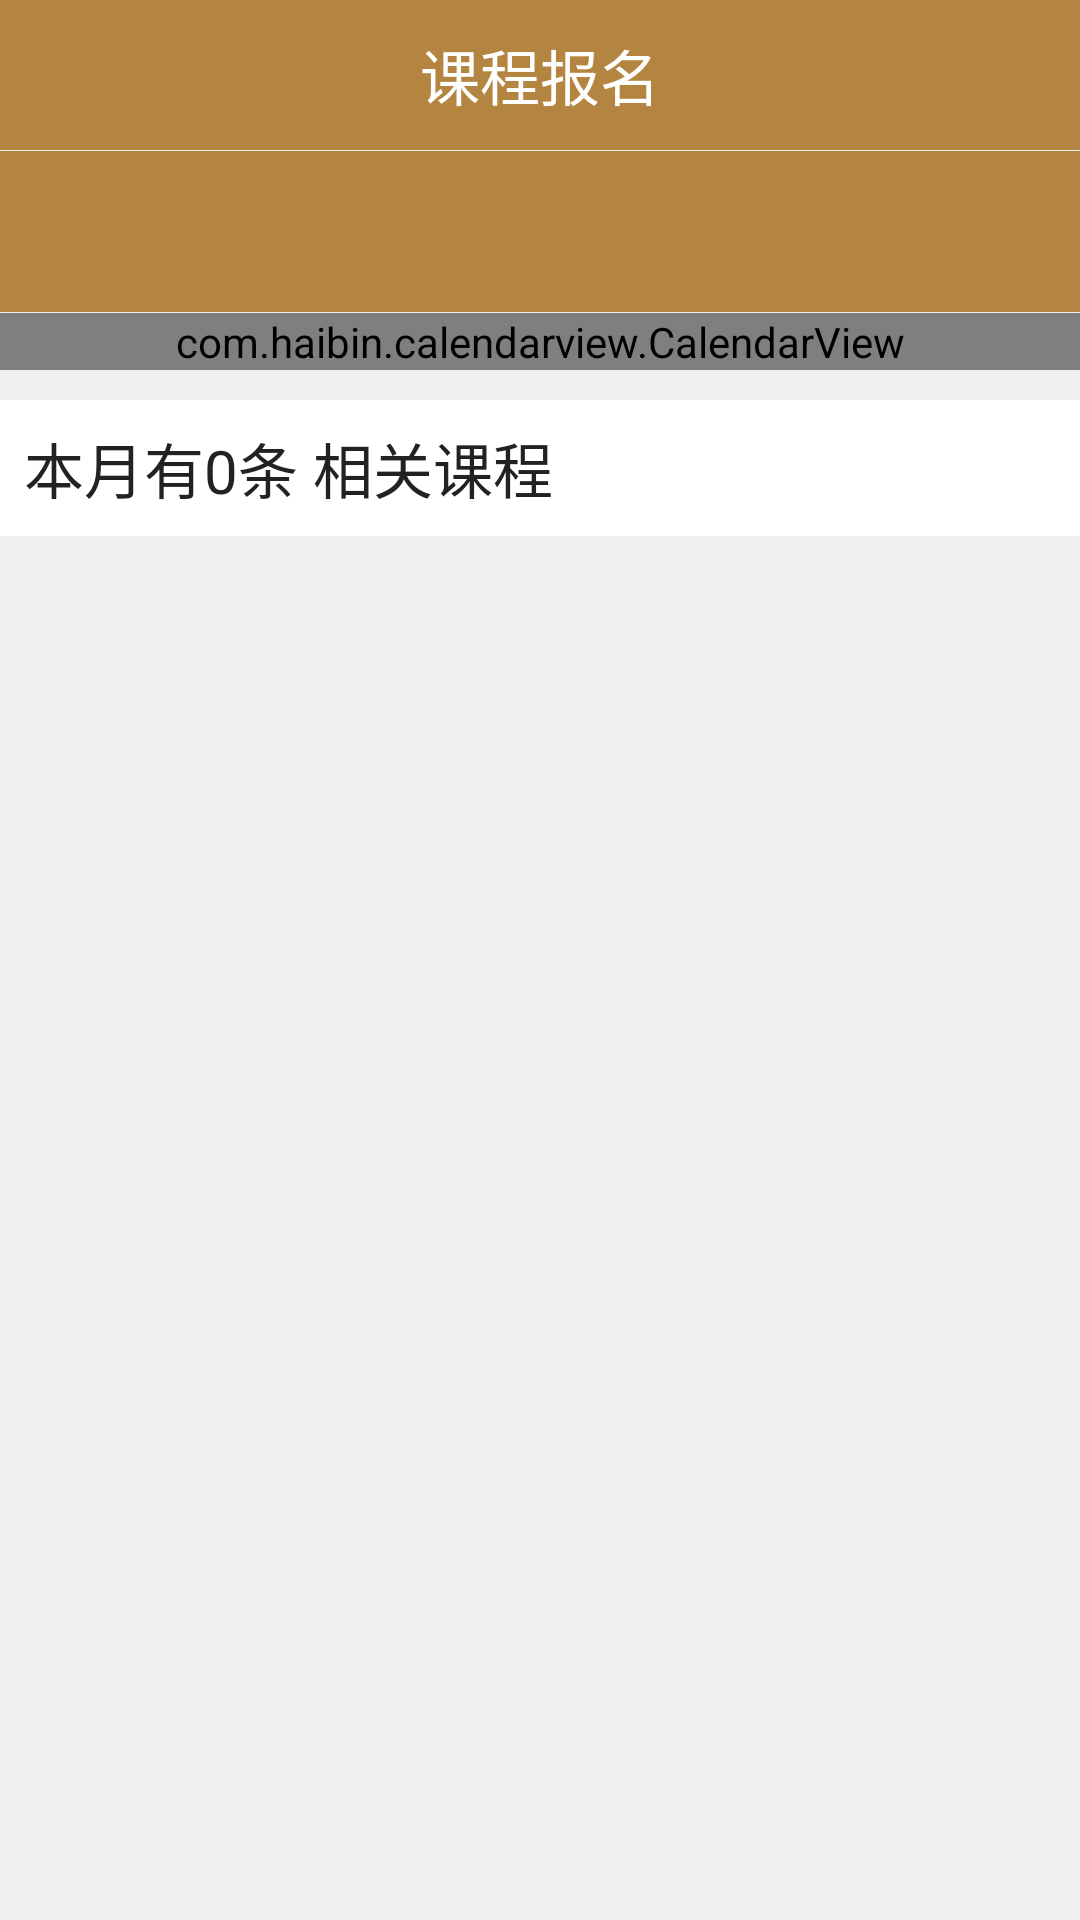

Write the Android layout XML for this screen, with the resource values it uses.
<!-- AndroidManifest.xml: application theme AppTheme -->
<!-- res/layout/fragment_courseregistration.xml -->
<?xml version="1.0" encoding="utf-8"?>
<LinearLayout xmlns:android="http://schemas.android.com/apk/res/android"
    android:layout_width="match_parent"
    android:layout_height="match_parent"
    android:orientation="vertical"
    android:background="#EFEFEF"
    xmlns:app="http://schemas.android.com/apk/res-auto">

        <RelativeLayout
            android:background="@color/top_bg"
            android:layout_width="match_parent"
            android:layout_height="50dp">

                <TextView
                    android:layout_centerInParent="true"
                    android:textSize="20sp"
                    android:textColor="@color/white"
                    android:text="@string/CourseRegistration"
                    android:layout_width="wrap_content"
                    android:layout_height="wrap_content" />

        </RelativeLayout>

        <LinearLayout
            android:layout_marginTop="1px"
            android:background="#B48541"
            android:orientation="vertical"
            android:layout_width="match_parent"
            android:layout_height="wrap_content">

            <TextView
                android:layout_marginLeft="16dp"
                android:textSize="22sp"
                android:textColor="#fff"
                android:id="@+id/fragment_regist_day"
                android:layout_width="wrap_content"
                android:layout_height="wrap_content" />

            <TextView
                android:layout_marginLeft="16dp"
                android:textSize="18sp"
                android:textColor="#fff"
                android:id="@+id/fragment_regist_month"
                android:layout_width="wrap_content"
                android:layout_height="wrap_content" />

        </LinearLayout>

        <com.haibin.calendarview.CalendarView
            android:layout_marginTop="1px"
            android:id="@+id/calendarView"
            android:layout_width="match_parent"
            android:layout_height="wrap_content"
            android:background="#fff"
            app:month_view="com.a99zan.qhcourse.view.QMonthView"
            app:week_view="com.a99zan.qhcourse.view.QWeekView"
            app:calendar_height="50dp"
            app:current_month_text_color="#333333"
            app:current_month_lunar_text_color="#CFCFCF"
            app:min_year="2004"
            app:other_month_text_color="#e1e1e1"
            app:scheme_text="假"
            app:scheme_text_color="#333"
            app:scheme_theme_color="#333"
            app:selected_text_color="#fff"
            app:selected_theme_color="#333"
            app:week_background="#B48541"
            app:month_view_show_mode="mode_only_current"
            app:week_text_color="#fff" />

        <RelativeLayout
            android:layout_marginTop="10dp"
            android:background="#ffffff"
            android:layout_width="match_parent"
            android:layout_height="wrap_content">

            <TextView
                android:id="@+id/fragment_regist_course_num"
                android:padding="8dp"
                android:textSize="20sp"
                android:text="本月有0条 相关课程"
                android:textColor="#222222"
                android:layout_width="wrap_content"
                android:layout_height="wrap_content" />

            <ListView
                android:layout_below="@+id/fragment_regist_course_num"
                android:layout_width="match_parent"
                android:layout_height="wrap_content"></ListView>

        </RelativeLayout>

</LinearLayout>
<!-- resources referenced by this layout -->
<resources>
  <color name="top_bg">#B48541</color>
  <color name="white">#FFF</color>
  <string name="CourseRegistration">课程报名</string>
  <style name="AppTheme" parent="Theme.AppCompat.Light.NoActionBar">
          
          <item name="colorPrimary">@color/colorPrimary</item>
          <item name="colorPrimaryDark">@color/colorPrimaryDark</item>
          <item name="colorAccent">@color/colorAccent</item>
      </style>
  <color name="colorPrimary">#3F51B5</color>
  <color name="colorPrimaryDark">#946d41</color>
  <color name="colorAccent">#FF4081</color>
</resources>
